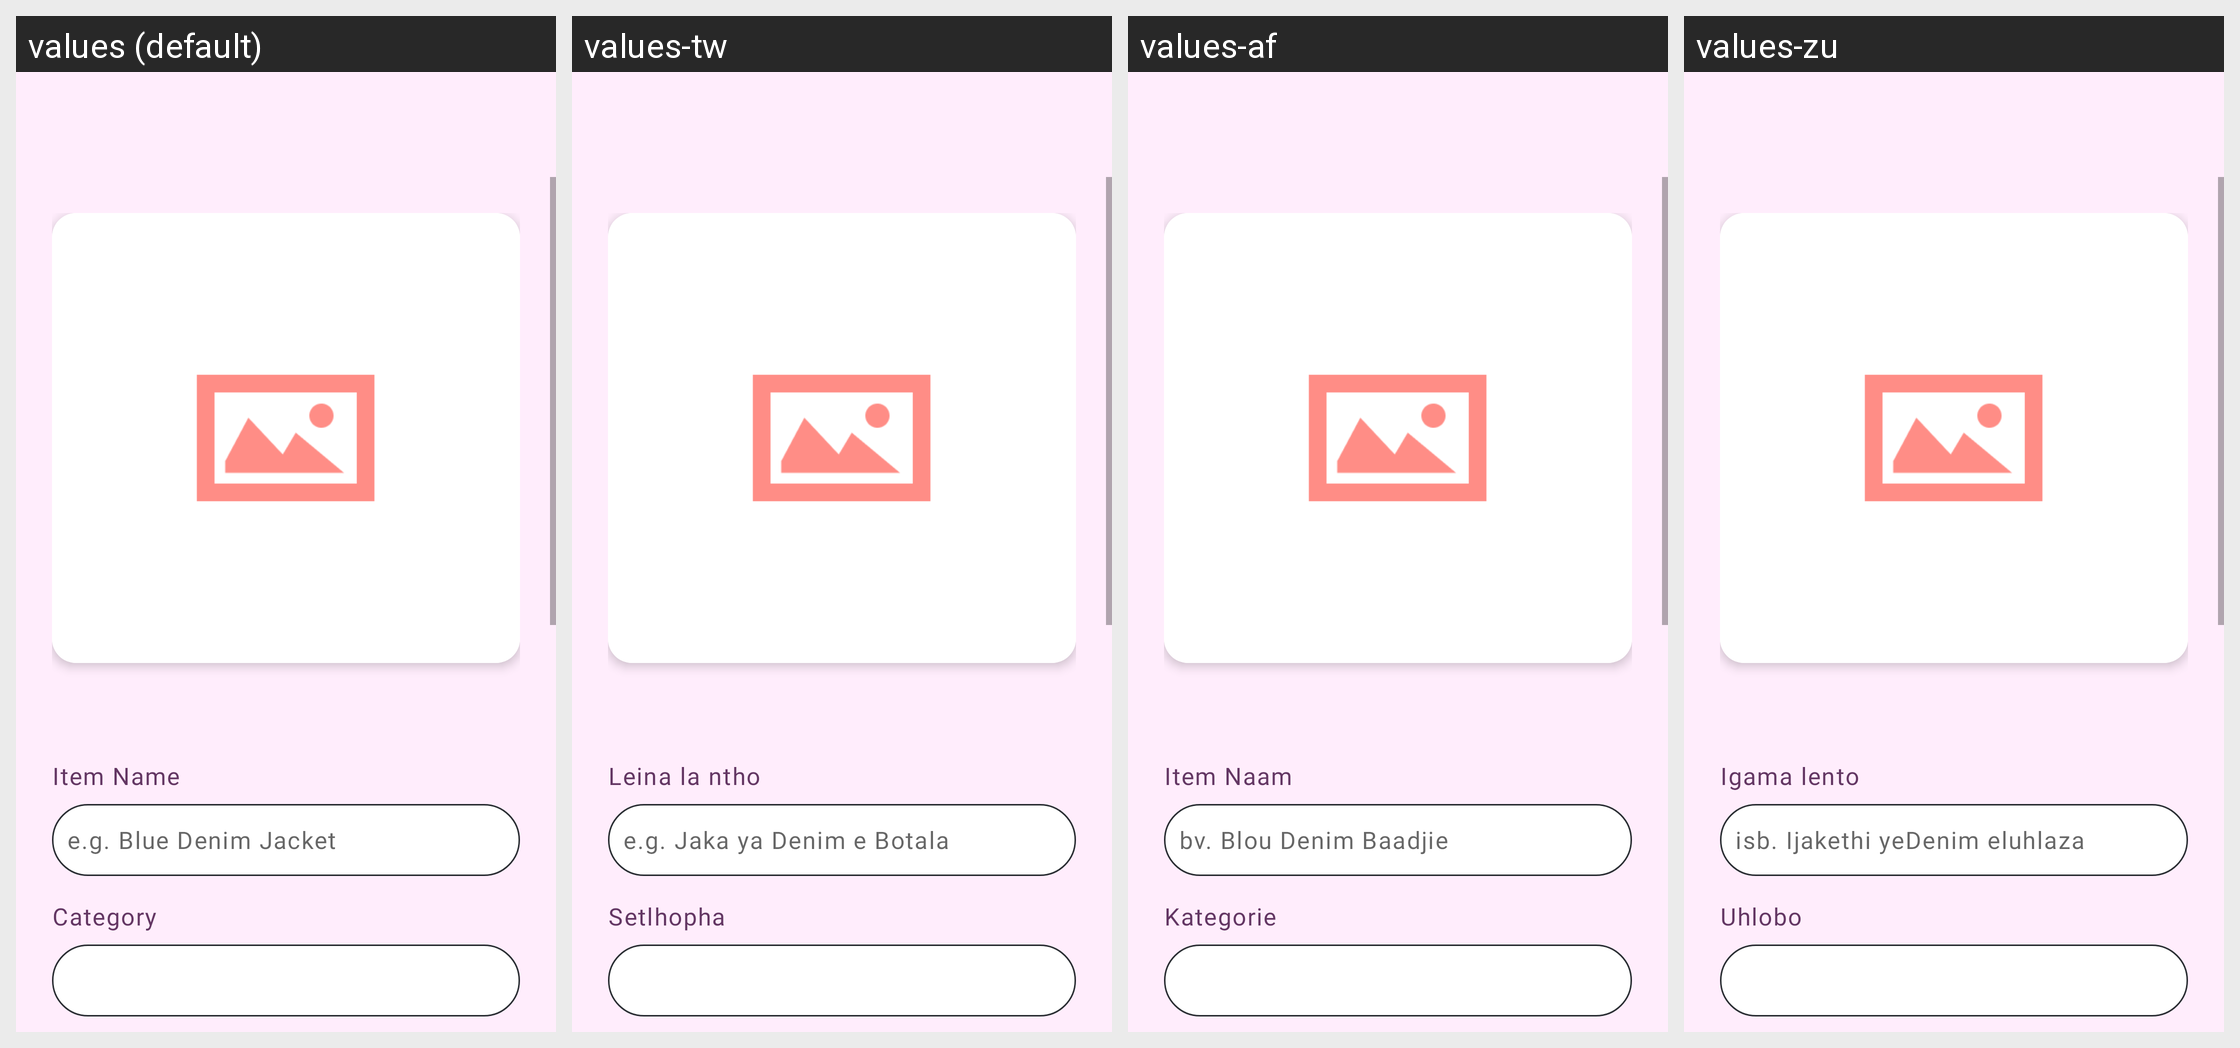

Translations of the strings shown on this Android screen, per locale in the grid:
Android screen res/layout/fragment_edit_item.xml rendered under 4 locales, left to right: values (default), values-tw, values-af, values-zu. Device: Nexus 5 (rendered at 1080×1920; each locale shown at half size, 540×960, under a caption strip naming it); theme Theme.Stylu.
Other locales in the repository, not shown: values-fr, values-it, values-nd, values-sp, values-ve, values-xh.
Strings drawn on this screen, with the default value and each locale's value (text and hints the layout hard-codes, and strings that could not be matched under every locale, appear in the picture but are not listed):

item_name
  values: Item Name
  values-tw: Leina la ntho
  values-af: Item Naam
  values-zu: Igama lento

item_name_hint
  values: e.g. Blue Denim Jacket
  values-tw: e.g. Jaka ya Denim e Botala
  values-af: bv. Blou Denim Baadjie
  values-zu: isb. Ijakethi yeDenim eluhlaza

category
  values: Category
  values-tw: Setlhopha
  values-af: Kategorie
  values-zu: Uhlobo
